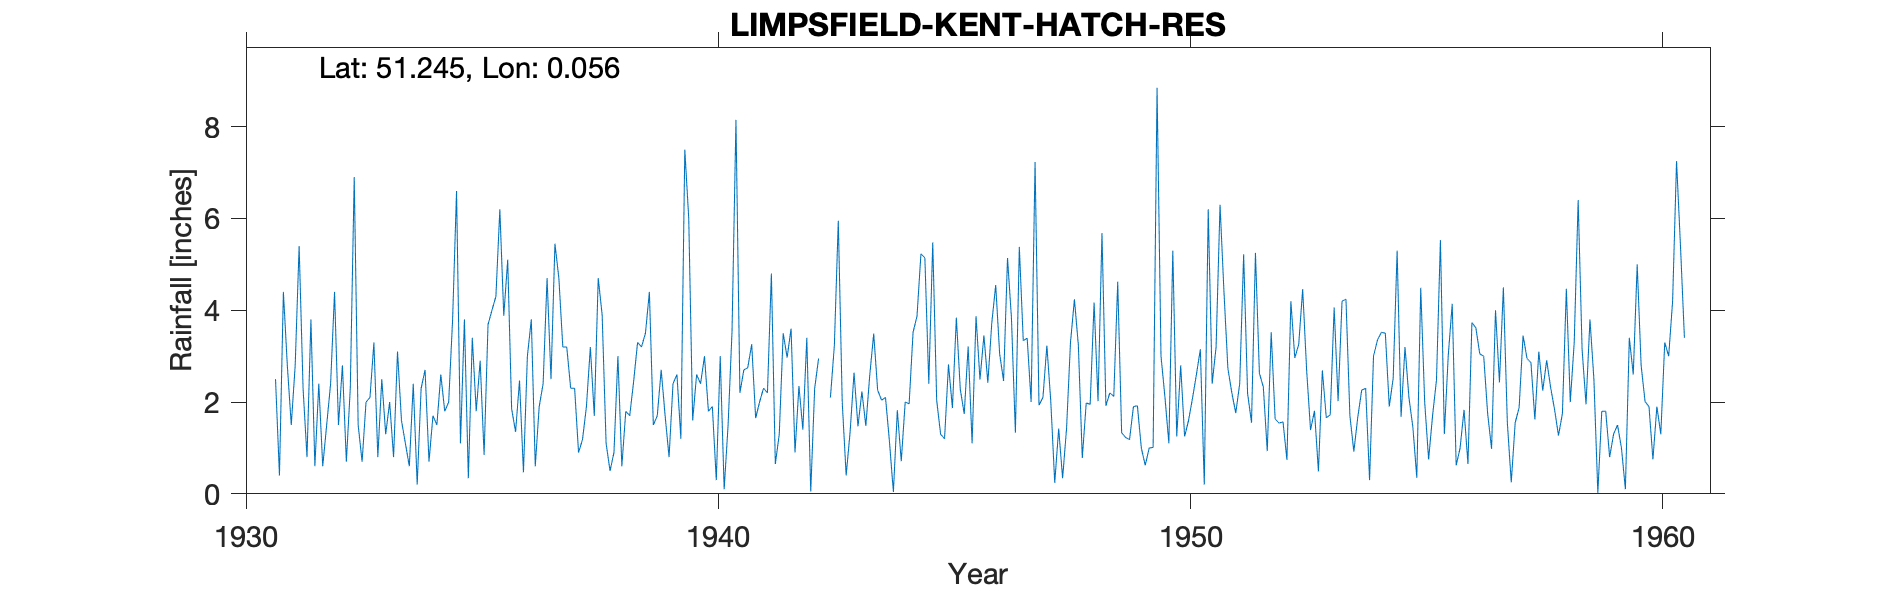

The table this chart was drawn from, first rows:
LIMPSFIELD-KENT-HATCH-RES, , , , , , , , , , , , , , , , , , , , , , , 
Grid ref, TQ436515, Long, 0.05596, Lat, 51.24, Elevation, 664, ft, , , , , , , , , , , , , , , 
Station no, 68/3/5, , , , , , , , , , , , , , , , , , , , , , 
, 1931, 1932, 1933, 1934, 1935, 1936, 1937, 1938, 1939, 1940, 1941, 1942, 1943, 1944, 1945, 1946, 1947, 1948, 1949, 1950, 1951, 1952, 1953
January, , 2.4, 2, 2.4, 1.1, 5.1, 5.45, 3.9, 4.4, 2.6, 2.7, 3.6, 5.95, 2.1, 5.48, 2.49, 3.39, 4.24, 1.33, 1.1, 3.2, 2.33, 1.39
February, 2.5, 0.6, 2.1, 0.2, 3.8, 1.85, 4.7, 1.1, 1.5, 2.4, 2.75, 0.9, 2, 1.14, 2.04, 3.45, 2, 3.24, 1.23, 5.3, 6.3, 0.93, 1.81
March, 0.4, 1.5, 3.3, 2.3, 0.34, 1.35, 3.2, 0.5, 1.7, 3, 3.26, 2.35, 0.4, 0.04, 1.3, 2.42, 7.23, 0.78, 1.18, 1.25, 4.4, 3.52, 0.49
April, 4.4, 2.4, 0.8, 2.7, 3.4, 2.47, 3.2, 0.9, 2.7, 1.8, 1.65, 1.4, 1.34, 1.82, 1.2, 3.72, 1.93, 1.98, 1.9, 2.8, 2.73, 1.63, 2.69
May, 2.8, 4.4, 2.5, 0.7, 1.8, 0.47, 2.3, 3, 1.7, 1.9, 2, 3.4, 2.64, 0.71, 2.82, 4.55, 2.1, 1.95, 1.92, 1.25, 2.2, 1.54, 1.66
June, 1.5, 1.5, 1.3, 1.7, 2.9, 3, 2.3, 0.6, 0.8, 0.3, 2.3, 0.05, 1.47, 2, 1.87, 3.05, 3.23, 4.17, 1, 1.6, 1.76, 1.57, 1.72
July, 2.8, 2.8, 2, 1.5, 0.85, 3.8, 0.9, 1.8, 2.4, 3, 2.2, 2.3, 2.23, 1.96, 3.84, 2.46, 2.01, 2.02, 0.62, 2.08, 2.4, 0.74, 4.06
August, 5.4, 0.7, 0.8, 2.6, 3.69, 0.6, 1.18, 1.7, 2.6, 0.1, 4.8, 2.95, 1.48, 3.52, 2.28, 5.14, 0.24, 5.68, 1, 2.6, 5.22, 4.2, 2.02
September, 2.3, 2.3, 3.1, 1.8, 4, 1.9, 1.9, 2.45, 1.2, 1.5, 0.65, , 2.59, 3.87, 1.74, 3.83, 1.42, 1.92, 1.01, 3.15, 2.19, 2.96, 4.2
October, 0.8, 6.9, 1.6, 2, 4.3, 2.4, 3.2, 3.3, 7.5, 3.54, 1.3, , 3.49, 5.23, 3.21, 1.33, 0.34, 2.2, 8.85, 0.2, 1.55, 3.26, 4.24
November, 3.8, 1.5, 1.1, 3.8, 6.2, 4.7, 1.7, 3.2, 6, 8.15, 3.5, 2.1, 2.26, 5.14, 1.1, 5.38, 1.42, 2.12, 3, 6.2, 5.25, 4.46, 1.7
December, 0.6, 0.7, 0.6, 6.6, 3.88, 2.5, 4.7, 3.5, 1.6, 2.2, 2.97, 3.23, 2.04, 2.4, 3.87, 3.34, 3.3, 4.62, 2.11, 2.4, 2.63, 2.7, 0.92
Total, , 27.7, 21.2, 28.3, 36.26, 30.14, 34.73, 25.95, 34.1, 30.49, 30.08, , 27.89, 29.93, 30.75, 41.16, 28.61, 34.92, 25.15, 29.93, 39.83, 29.84, 26.9
Record originally published under Thames…, , , , , , , , , , , , , , , , , , , , , , , 
1931 Jan 27 Gauge fitted, , , , , , , , , , , , , , , , , , , , , , , 
1942 Sep Oct apportioned and adjusted, , , , , , , , , , , , , , , , , , , , , , , 
1947 Feb Estimated possibly for snow, , , , , , , , , , , , , , , , , , , , , , , 
1950 Not printed Low, , , , , , , , , , , , , , , , , , , , , , , 
1951 Mar Gauge tested and found to be so…, , , , , , , , , , , , , , , , , , , , , , , 
1956 Jan 18 Inspection Gauge sound Measu…, , , , , , , , , , , , , , , , , , , , , , , 
1958 July Estimated Gauge damaged, , , , , , , , , , , , , , , , , , , , , , , 
Annual average 1954-1959 might be 1in to…, , , , , , , , , , , , , , , , , , , , , , , 
Period of average 1916-1950 Rejected, , , , , , , , , , , , , , , , , , , , , , , 
Post 1960 known as Kent Hatch Res SRC_ID…, , , , , , , , , , , , , , , , , , , , , , , 
Station still in use 2021, , , , , , , , , , , , , , , , , , , , , , , 
